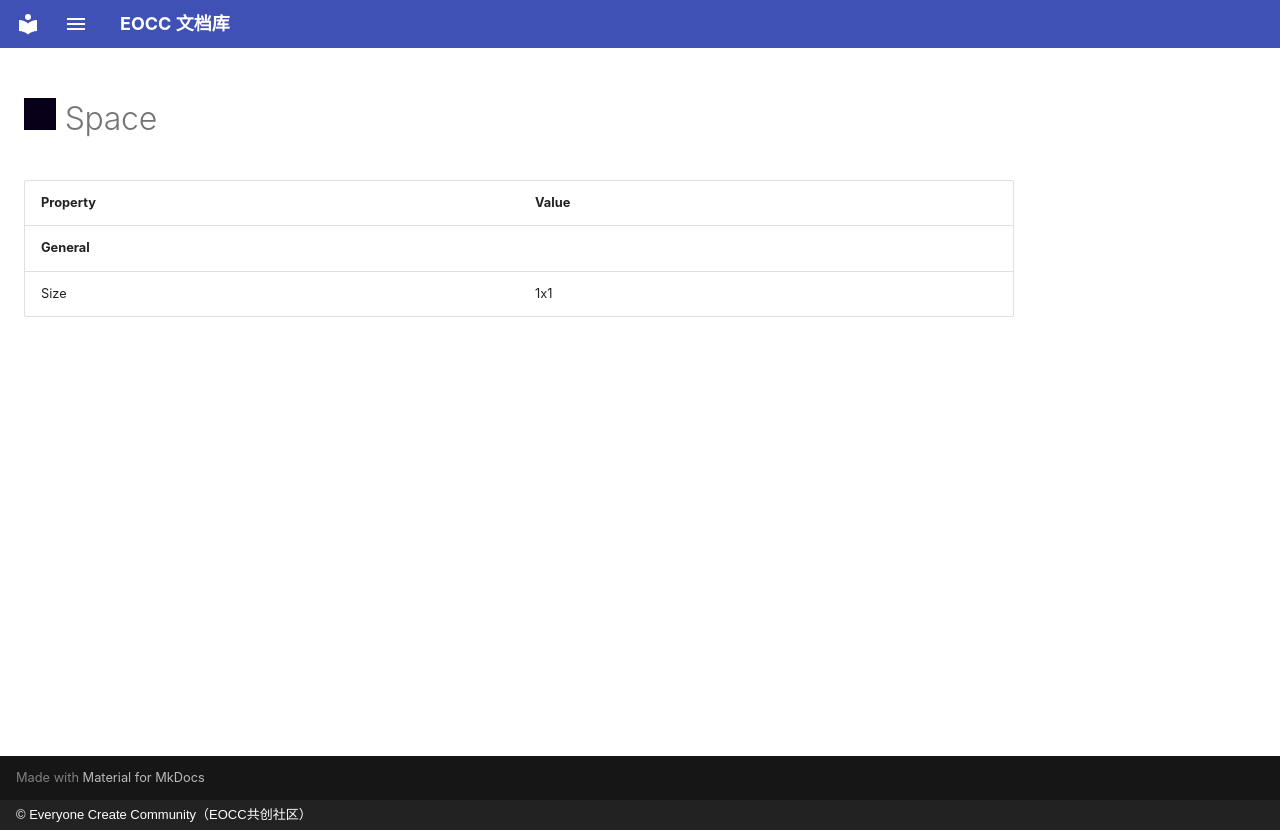

repository: eoccc/eoccc.github.io · page: wiki/mindustry/en/content/blocks/environment/31-space/index.html · generator: mkdocs · copyright: © Everyone Create Community（EOCC共创社区）

# <img src="../../../../../../../ext/img/mindustry/block-space-ui.png" alt=""> Space

| Property | Value |
|---|---|
| **General** |  |
| Size | 1x1 |
